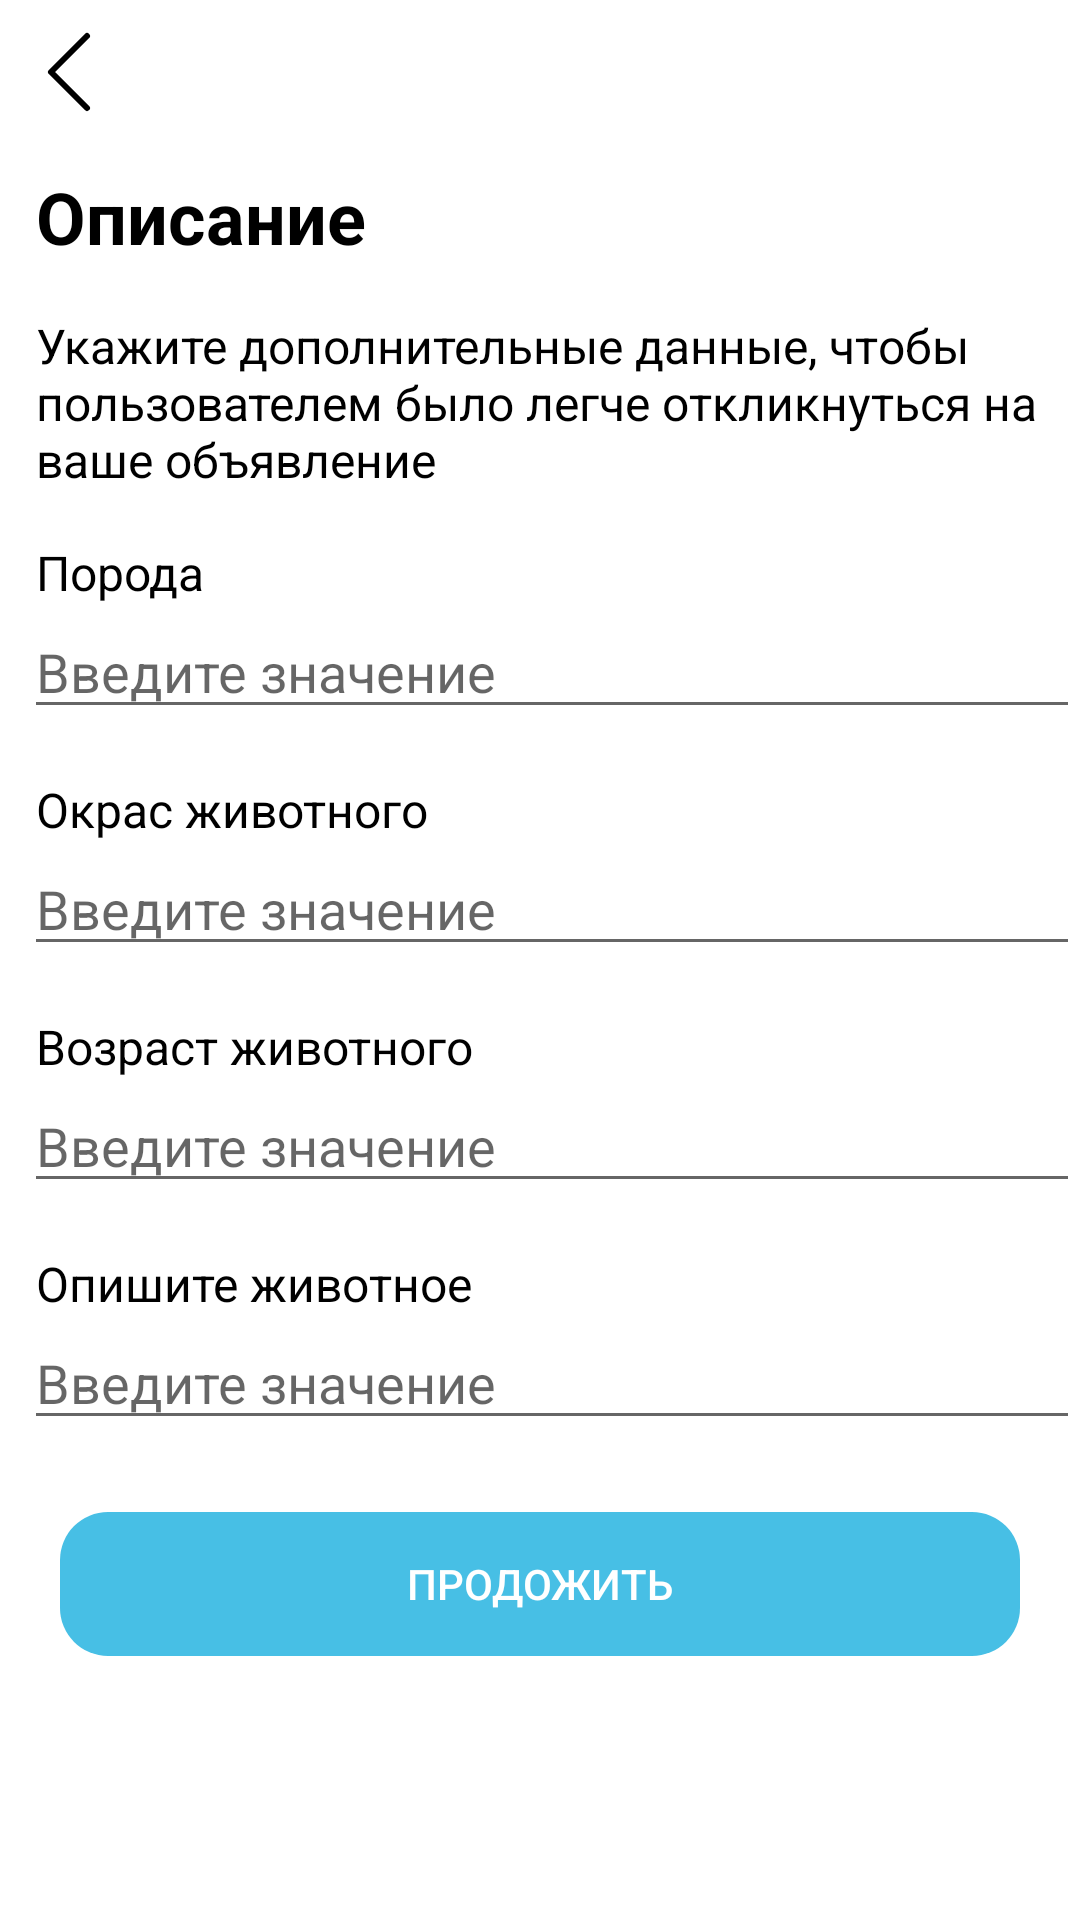

Here is an Android app screen rendered from its layout file. Give the layout XML and the strings, colors and styles it references.
<!-- AndroidManifest.xml: application theme Theme.NewAnimals -->
<!-- res/layout/opisanie_fragment.xml -->
<?xml version="1.0" encoding="utf-8"?>
<LinearLayout xmlns:android="http://schemas.android.com/apk/res/android"
    android:layout_width="match_parent"
    android:layout_height="match_parent"
    android:background="@color/white"
    android:orientation="vertical">

    <ImageView
        android:id="@+id/back_arrow"
        android:layout_width="48sp"
        android:layout_height="48sp"
        android:src="@drawable/back_arrow"/>
    <TextView
        android:layout_marginTop="8sp"
        android:layout_marginLeft="12sp"
        android:layout_width="match_parent"
        android:layout_height="wrap_content"
        android:textColor="@color/black"
        android:textSize="24sp"
        android:textStyle="bold"
        android:text="Описание"/>

    <TextView
        android:layout_marginRight="12sp"
        android:layout_marginLeft="12sp"
        android:layout_marginTop="16sp"
        android:textSize="16sp"
        android:textColor="@color/black"
        android:layout_width="match_parent"
        android:layout_height="wrap_content"
        android:text="Укажите дополнительные данные, чтобы пользователем было легче откликнуться на ваше объявление"/>

    <TextView
        android:layout_marginTop="16sp"
        android:layout_marginLeft="12sp"
        android:layout_width="match_parent"
        android:layout_height="wrap_content"
        android:textSize="16sp"
        android:textColor="@color/black"
        android:text="Порода"/>
    <EditText
        android:id="@+id/poroda"
        android:layout_marginLeft="8sp"
        android:layout_width="match_parent"
        android:layout_height="wrap_content"
        android:hint="Введите значение"/>

    <TextView
        android:layout_marginLeft="12sp"
        android:layout_marginTop="16sp"
        android:layout_width="match_parent"
        android:layout_height="wrap_content"
        android:text="Окрас животного"
        android:textSize="16sp"
        android:textColor="@color/black"/>

    <EditText
        android:id="@+id/age"
        android:layout_marginLeft="8sp"
        android:layout_width="match_parent"
        android:layout_height="wrap_content"
        android:hint="Введите значение"/>

    <TextView
        android:layout_marginLeft="12sp"
        android:layout_marginTop="16sp"
        android:layout_width="match_parent"
        android:layout_height="wrap_content"
        android:text="Возраст животного"
        android:textSize="16sp"
        android:textColor="@color/black"/>
    <EditText
        android:id="@+id/color"
        android:layout_marginLeft="8sp"
        android:layout_width="match_parent"
        android:layout_height="wrap_content"
        android:hint="Введите значение"/>
    <TextView
        android:layout_marginLeft="12sp"
        android:layout_marginTop="16sp"
        android:layout_width="match_parent"
        android:layout_height="wrap_content"
        android:text="Опишите животное"
        android:textSize="16sp"
        android:textColor="@color/black"/>
    <EditText
        android:id="@+id/opisanie"
        android:layout_marginLeft="8sp"
        android:layout_width="match_parent"
        android:layout_height="wrap_content"
        android:hint="Введите значение"/>


        <androidx.appcompat.widget.AppCompatButton
            android:stateListAnimator="@null"
            android:id="@+id/next_btn"
            android:textColor="@color/white"
            android:layout_marginTop="24sp"
            android:background="@drawable/blue_btn"
            android:layout_marginLeft="20sp"
            android:layout_marginRight="20sp"
            android:layout_width="match_parent"
            android:layout_height="wrap_content"
            android:text="Продожить"/>

    </LinearLayout>
<!-- resources referenced by this layout -->
<resources>
  <color name="black">#FF000000</color>
  <color name="white">#FFFFFFFF</color>
  <!-- drawable back_arrow (drawable) -->
  <vector xmlns:android="http://schemas.android.com/apk/res/android"
      android:width="48dp"
      android:height="48dp"
      android:viewportWidth="48"
      android:viewportHeight="48">
    <path
        android:pathData="M48,48L0,48L0,0L48,0L48,48Z"
        android:fillColor="#ffffff"
        android:fillAlpha="0.01"/>
    <path
        android:pathData="M29,36L17,24L29,12"
        android:strokeLineJoin="round"
        android:strokeWidth="2"
        android:fillColor="#00000000"
        android:strokeColor="#000000"
        android:strokeLineCap="round"/>
  </vector>
  <!-- drawable blue_btn (drawable) -->
  <?xml version="1.0" encoding="utf-8"?>
  <shape xmlns:android="http://schemas.android.com/apk/res/android"
      android:shape="rectangle">
      <solid android:color="#47BFE5" />
      <corners android:bottomRightRadius="16dp"
          android:bottomLeftRadius="16dp"
          android:topRightRadius="16dp"
          android:topLeftRadius="16dp"/>
  </shape>
  <style name="Theme.NewAnimals" parent="Theme.MaterialComponents.DayNight.NoActionBar">
          
          <item name="colorPrimary">@color/white</item>
          <item name="colorPrimaryVariant">@color/white</item>
          <item name="colorOnPrimary">@color/white</item>
          
          <item name="colorSecondary">@color/black</item>
          <item name="colorSecondaryVariant">@color/black</item>
          <item name="colorOnSecondary">@color/black</item>
          
          <item name="android:statusBarColor">#E39D32</item>
          
      </style>
</resources>
